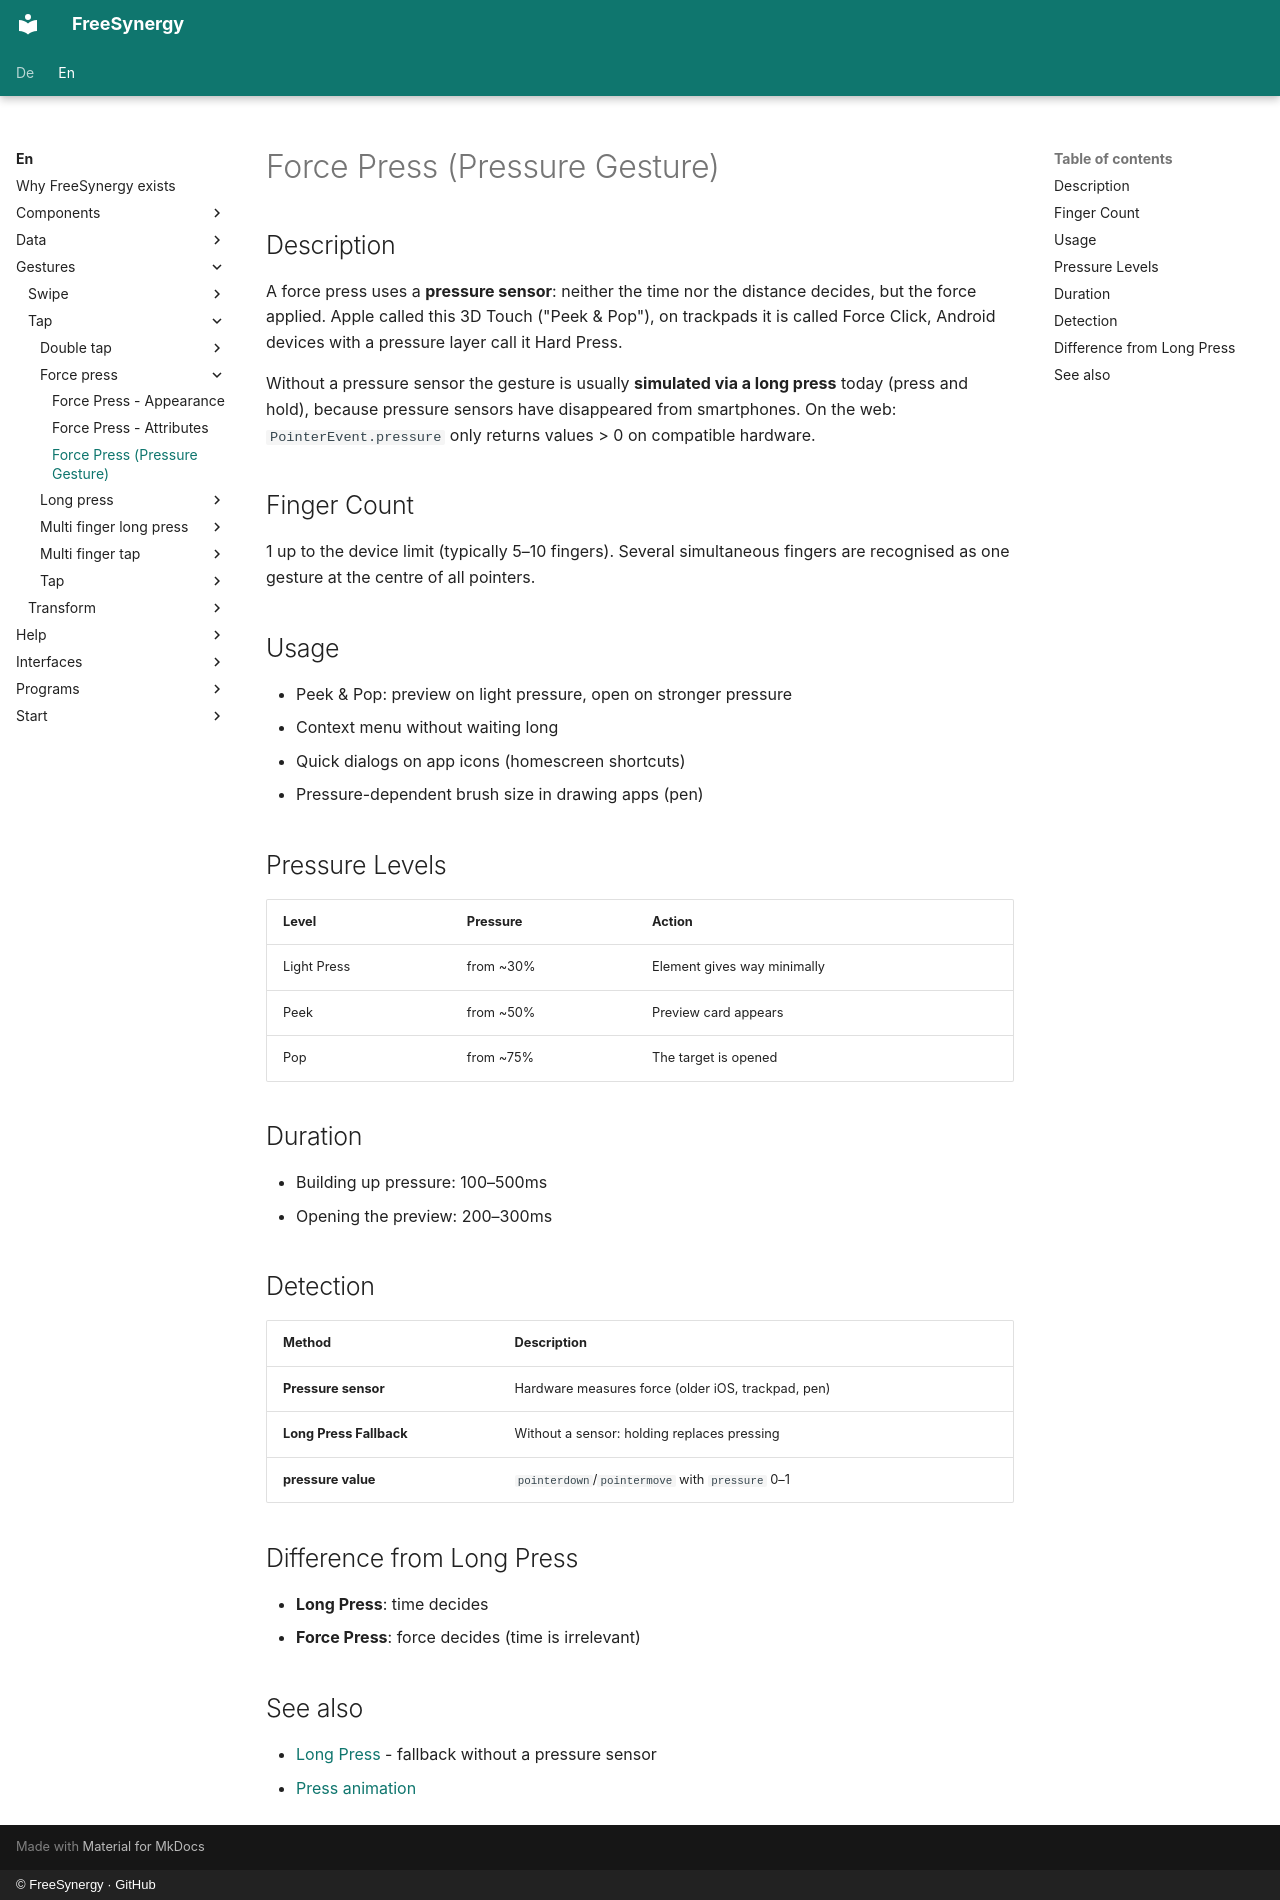

repository: FreeSynergy/fs-documentation · page: en/gestures/tap/force-press/description/index.html · generator: mkdocs · copyright: © FreeSynergy · GitHub

# Force Press (Pressure Gesture)

## Description

A force press uses a **pressure sensor**: neither the time nor the distance
decides, but the force applied. Apple called this 3D Touch ("Peek & Pop"), on
trackpads it is called Force Click, Android devices with a pressure layer call
it Hard Press.

Without a pressure sensor the gesture is usually **simulated via a long press**
today (press and hold), because pressure sensors have disappeared from
smartphones. On the web: `PointerEvent.pressure` only returns values > 0 on
compatible hardware.

## Finger Count

1 up to the device limit (typically 5–10 fingers). Several simultaneous
fingers are recognised as one gesture at the centre of all pointers.

## Usage

- Peek & Pop: preview on light pressure, open on stronger pressure
- Context menu without waiting long
- Quick dialogs on app icons (homescreen shortcuts)
- Pressure-dependent brush size in drawing apps (pen)

## Pressure Levels

| Level | Pressure | Action |
|-------|----------|--------|
| Light Press | from ~30% | Element gives way minimally |
| Peek | from ~50% | Preview card appears |
| Pop | from ~75% | The target is opened |

## Duration

- Building up pressure: 100–500ms
- Opening the preview: 200–300ms

## Detection

| Method | Description |
|--------|-------------|
| **Pressure sensor** | Hardware measures force (older iOS, trackpad, pen) |
| **Long Press Fallback** | Without a sensor: holding replaces pressing |
| **pressure value** | `pointerdown`/`pointermove` with `pressure` 0–1 |

## Difference from Long Press

- **Long Press**: time decides
- **Force Press**: force decides (time is irrelevant)

## See also

- [Long Press](../long-press/description.md) - fallback without a pressure sensor
- [Press animation](../../../animations/feedback/press/description.md)
